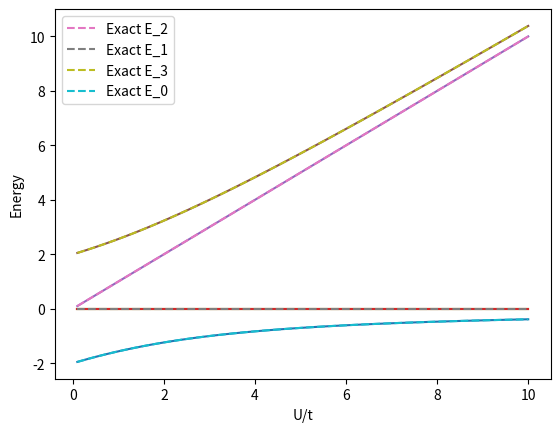

Reproduce this figure in Python.
from functools import reduce
import numpy as np

class Hubbard:
    def __init__(self, nsites, t, U, nelec=None, periodic=False):
        self.nsites=nsites
        self.nelec = nelec
        self.periodic = periodic
        self.t = t
        self.U = U
        self._matrix = None
        self.matrix = lambda : self.build_matrix()
        self.check_sanity()
        self._select_all = reduce(lambda a, b: 2 ** a + b, range(self.nsites))
        self._select_down = self._select_all - reduce(lambda a, b: 2 ** a + b, range(self.nsites // 2))
        self._select_up = self._select_all - self._select_down
        self.index_table = self.make_index_table()
        self.size = len(self.index_table)

    def check_sanity(self):
        if self.nelec:
            assert self.nelec <= self.nsites * 2, "overfull lattice"

    def bstring(self, number, dualchannel=False):
        # string containing bit representation with number of leading zeros approrpiate to system
        fmt = "{{:0{}b}}".format(self.nsites*2 if dualchannel else self.nsites)
        return fmt.format(number)

    def make_index_table(self):
        configs = []
        for config in range(2**(self.nsites*2)):
            if self.nelec and self.bstring(config, True).count('1') != self.nelec:
                continue
            else:
                configs.append(config)
        return {i : j for i, j in enumerate(configs)}

    def print_index_table(self):
        for ind, config in self.index_table.items():
            print(("Index: {} -> {}  ({})").format(ind, self.bstring(config, True), config))

    def separate_spins(self, state):
        # (down, up)
        return state // 2**(self.nsites), state % 2**(self.nsites)


    def occs_from_ind(self, ind):
        return self.index_table[ind]

    def check_spin_conservation(self, state1, state2):
        sep1 = self.separate_spins(state1)
        sep2 = self.separate_spins(state2)
        cons = True
        for spin in (0,1):
            if sum(map(int, self.bstring(sep1[spin]))) != sum(map(int, self.bstring(sep2[spin]))):
                cons = False
        return cons

    def calc_matrix_element(self, state1, state2):
        # <2|H|1>
        if not self.check_spin_conservation(state1, state2):
            return 0

        sep1 = self.separate_spins(state1)
        sep2 = self.separate_spins(state2)

        if state1 == state2:
            # U-term
            return self.U*bin(sep1[0] & sep1[1]).count('1')
        else:
            # t-term
            H_t = 0
            for spin in zip(sep1,sep2):
                spin1 = self.bstring(spin[0])  # state 1 spin for this channel
                spin2 = self.bstring(spin[1])  # state 2
                for pos in range(self.nsites-1):
                    if spin1[pos] == spin2[pos+1]:
                        H_t += 1
                        if H_t > 1:
                            # only one hopping permitted
                            return 0
                if self.periodic and (spin1[0] == spin2[-1]):
                    H_t += 1
            else:
                return -self.t*H_t

    def build_matrix(self):
        # explicitly construct the Hamiltonian matrix

        if self._matrix is None:
            self._matrix = np.zeros((self.size, self.size))
            for i in range(self.size):
                state1 = self.index_table[i]
                for j in range(i+1):
                    state2 = self.index_table[j]
                    self._matrix[i,j] = self.calc_matrix_element(state1, state2)
                    self._matrix[j,i] = self._matrix[i,j]
        self.matrix = self._matrix
        return self._matrix

    def get_exact_energy(self):
        e, v = np.linalg.eig(self.build_matrix())
        es = np.argsort(e)
        return e[es], v[es]



if __name__ == "__main__":
    import matplotlib.pyplot as plt

    t=1
    nsites=2

    U_data = np.linspace(0.1,10)
    E_data = []
    for i, U in enumerate(U_data):
        H = Hubbard(nsites=nsites,t=t,U=U,nelec=nsites)
        E_data.append(H.get_exact_energy()[0])

    E_data = np.array(E_data)
    for band in range(E_data.shape[1]):
        plt.plot(U_data,E_data[:,band])

    if nsites == 2:
        plt.plot(U_data, U_data, ls="--", label=r"Exact E_2")
        plt.plot(U_data, [0]*len(U_data), ls="--", label=r"Exact E_1")
        plt.plot(U_data, U_data/2 + np.sqrt((U_data/2)**2 + 4*t**2), ls="--", label=r"Exact E_3")
        plt.plot(U_data, U_data / 2 - np.sqrt((U_data / 2) ** 2 + 4 * t ** 2), ls="--", label=r"Exact E_0")
        plt.legend()

    plt.ylabel('Energy')
    plt.xlabel('U/t')
    plt.show()



